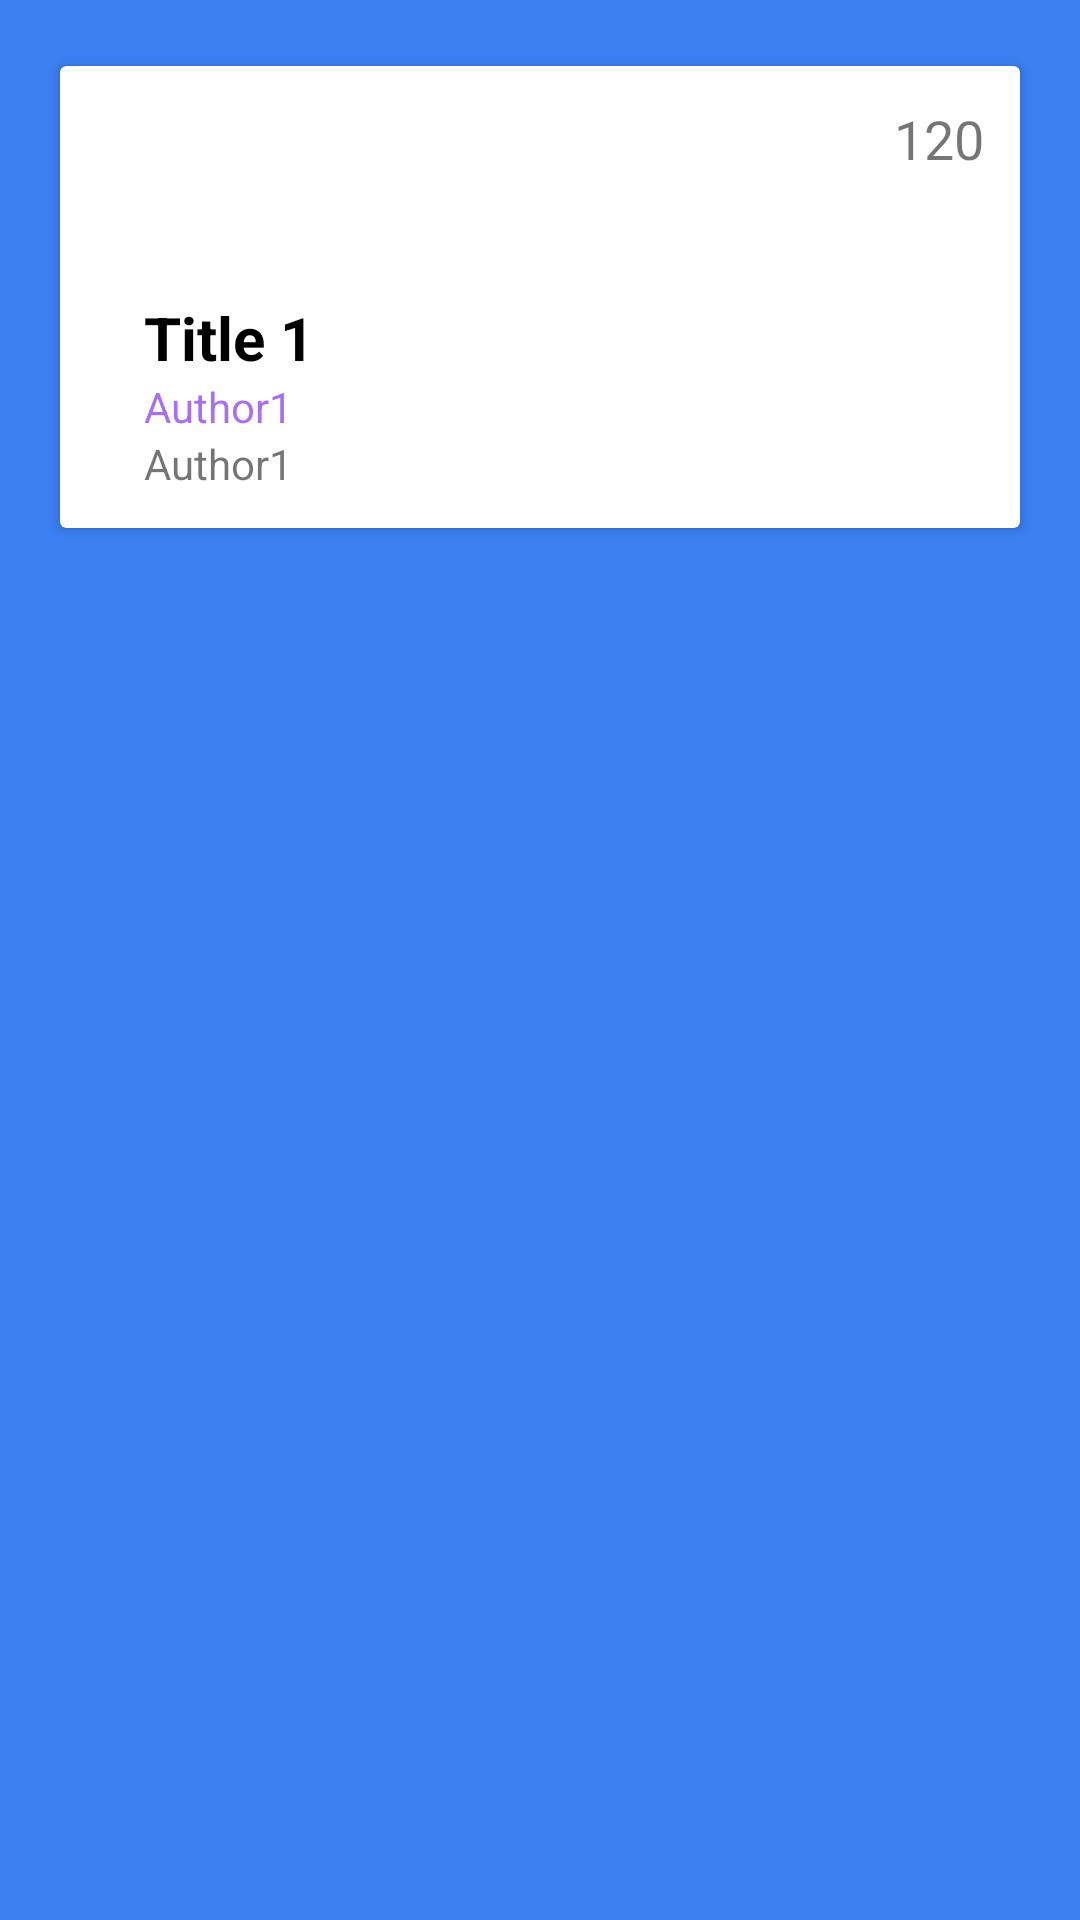

Produce the Android XML layout that renders to this screen, including the resource entries it uses.
<!-- AndroidManifest.xml: application theme Theme.Tugas_UAS_AKB_If3_10119115 -->
<!-- res/layout/my_row.xml -->
<?xml version="1.0" encoding="utf-8"?>
<LinearLayout xmlns:android="http://schemas.android.com/apk/res/android"
    xmlns:app="http://schemas.android.com/apk/res-auto"
    xmlns:tools="http://schemas.android.com/tools"
    android:orientation="vertical" android:layout_width="match_parent"
    android:layout_height="wrap_content"
    android:id="@+id/mainLayout"
    android:background="#3C7FF1">

    <androidx.cardview.widget.CardView
        android:id="@+id/cardView"
        android:layout_width="match_parent"
        android:layout_height="wrap_content"
        android:layout_marginStart="20dp"
        android:layout_marginEnd="20dp"
        android:layout_marginTop="22dp">

        <androidx.constraintlayout.widget.ConstraintLayout
            android:layout_width="match_parent"
            android:layout_height="wrap_content"
            android:padding="12dp">

            <TextView
                android:id="@+id/book_id_txt"
                android:layout_width="wrap_content"
                android:layout_height="wrap_content"
                android:text="1"
                android:textSize="40sp"
                android:textStyle="bold"
                android:textColor="#000"
                android:visibility="gone"
                app:layout_constraintBottom_toBottomOf="parent"
                app:layout_constraintStart_toStartOf="parent"
                app:layout_constraintTop_toTopOf="parent" />

            <TextView
                android:id="@+id/book_title_txt"
                android:layout_width="wrap_content"
                android:layout_height="wrap_content"
                android:layout_marginStart="16dp"
                android:layout_marginLeft="16dp"
                android:text="Title 1"
                android:textSize="20sp"
                android:textStyle="bold"
                android:textColor="#000"
                app:layout_constraintStart_toEndOf="@+id/book_id_txt"
                app:layout_constraintTop_toTopOf="@+id/book_id_txt" />

            <TextView
                android:id="@+id/book_author_txt"
                android:layout_width="wrap_content"
                android:layout_height="wrap_content"
                android:text="Author1"
                android:textColor="#906200EE"
                app:layout_constraintStart_toStartOf="@+id/book_title_txt"
                app:layout_constraintTop_toBottomOf="@+id/book_title_txt" />

            <TextView
                android:id="@+id/book_pages_txt"
                android:layout_width="wrap_content"
                android:layout_height="wrap_content"
                android:text="Author1"
                app:layout_constraintStart_toStartOf="@+id/book_author_txt"
                app:layout_constraintTop_toBottomOf="@+id/book_author_txt" />

            <TextView
                android:id="@+id/book_date_txt"
                android:layout_width="wrap_content"
                android:layout_height="wrap_content"
                android:text="120"
                android:textSize="18sp"
                app:layout_constraintEnd_toEndOf="parent"
                app:layout_constraintTop_toTopOf="parent" />
        </androidx.constraintlayout.widget.ConstraintLayout>
    </androidx.cardview.widget.CardView>
</LinearLayout>
<!-- resources referenced by this layout -->
<resources>
  <style name="Theme.Tugas_UAS_AKB_If3_10119115" parent="Theme.MaterialComponents.DayNight.DarkActionBar">
          
          <item name="colorPrimary">@color/purple_500</item>
          <item name="colorPrimaryVariant">@color/purple_700</item>
          <item name="colorOnPrimary">@color/white</item>
          
          <item name="colorSecondary">@color/teal_200</item>
          <item name="colorSecondaryVariant">@color/teal_700</item>
          <item name="colorOnSecondary">@color/black</item>
          
          <item name="android:statusBarColor" tools:targetApi="l">?attr/colorPrimaryVariant</item>
          
      </style>
  <!-- not gathered from this repository: default colours our renderer supplied (Android Studio template values) -->
  <color name="purple_500">#FF6200EE</color>
  <color name="purple_700">#FF3700B3</color>
  <color name="teal_200">#FF03DAC5</color>
  <color name="teal_700">#FF018786</color>
  <color name="black">#FF000000</color>
  <color name="white">#FFFFFFFF</color>
</resources>
